The GitHub repository Hero-Bedirhan/Hububat_Hastalik_Tespit contains a labelled image folder "classification_dataset" with 5 categories: black point, fusarium foot rot, healthy leaf, leaf blight, wheat blast. Examples follow, each with its label.

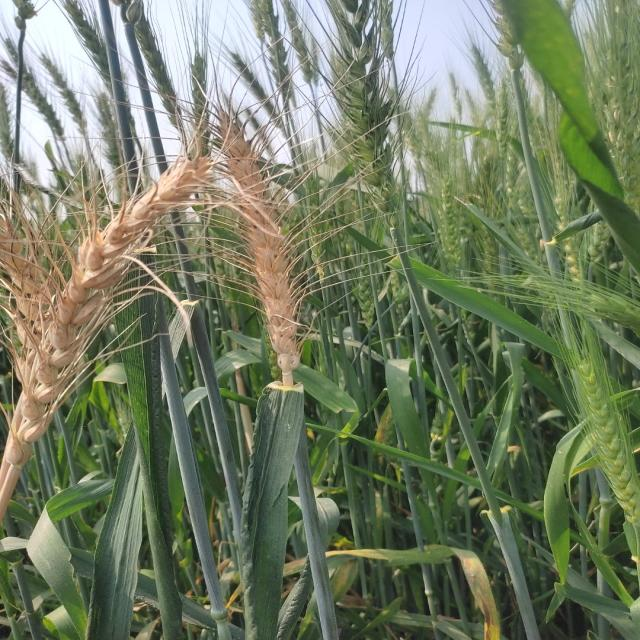
Label: wheat blast

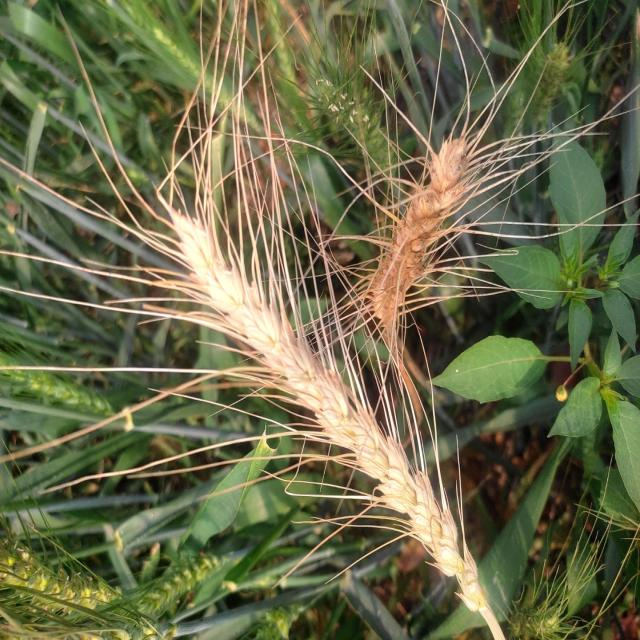
Label: wheat blast

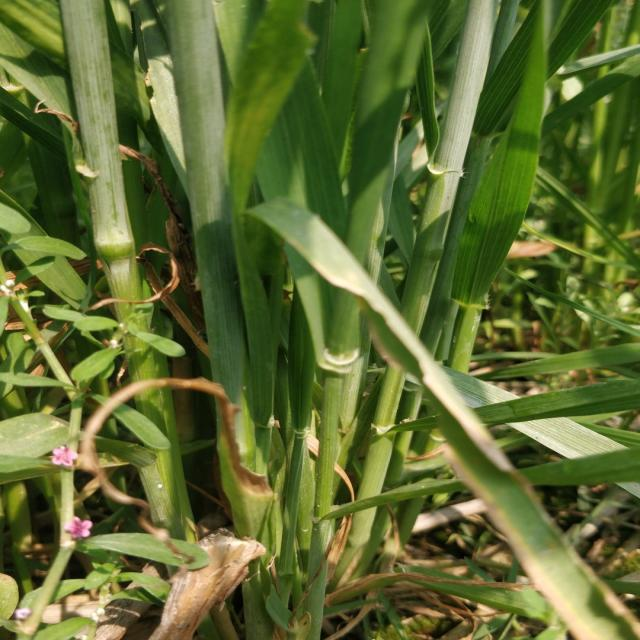
Label: healthy leaf

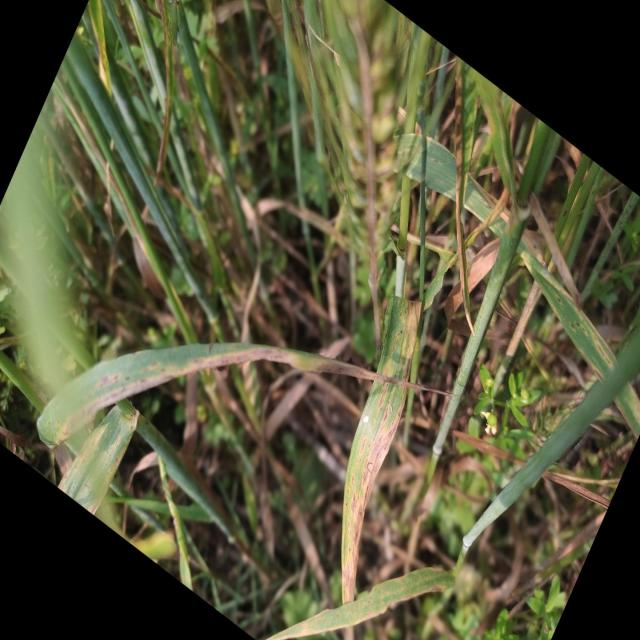
Label: leaf blight

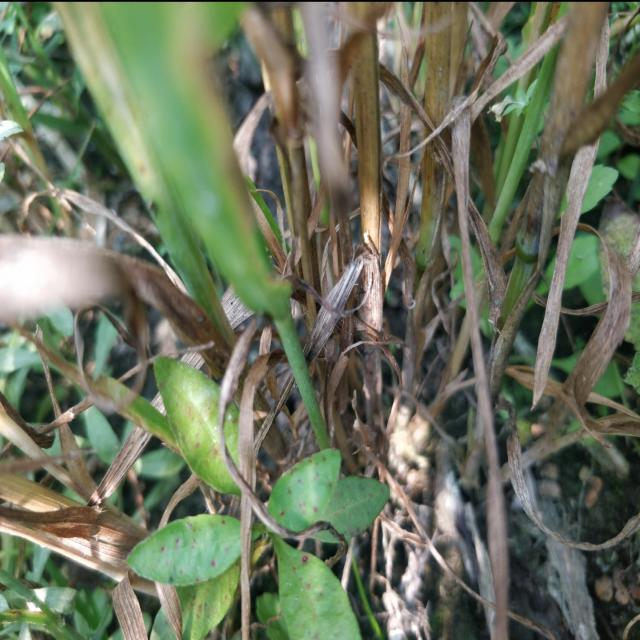
Label: fusarium foot rot

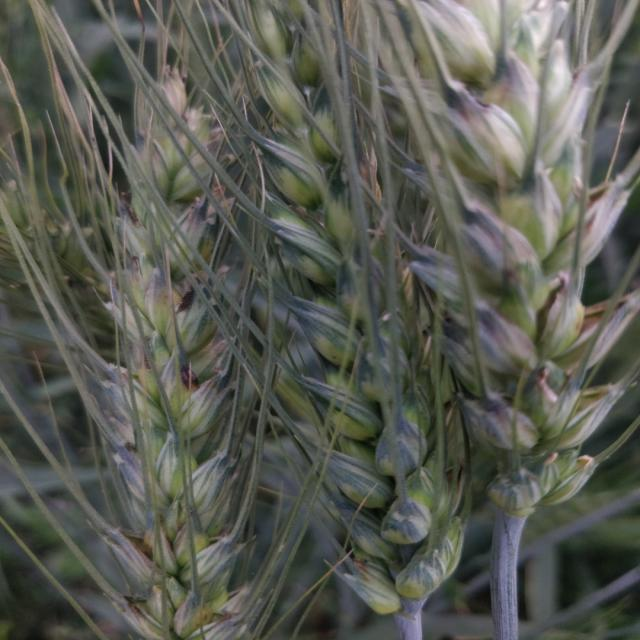
Label: black point
